Run: headless pygame with SDL's dummy video driver; simulated clock (each Clock.tick advances the game by its frame time, no real sleeping); random seed 0; keys injected as events and as key.get_pressed() state; mouse plan: one left click at the window centre at the start of phase 2, then a move to the lower-right quarter at the start of phase 3.
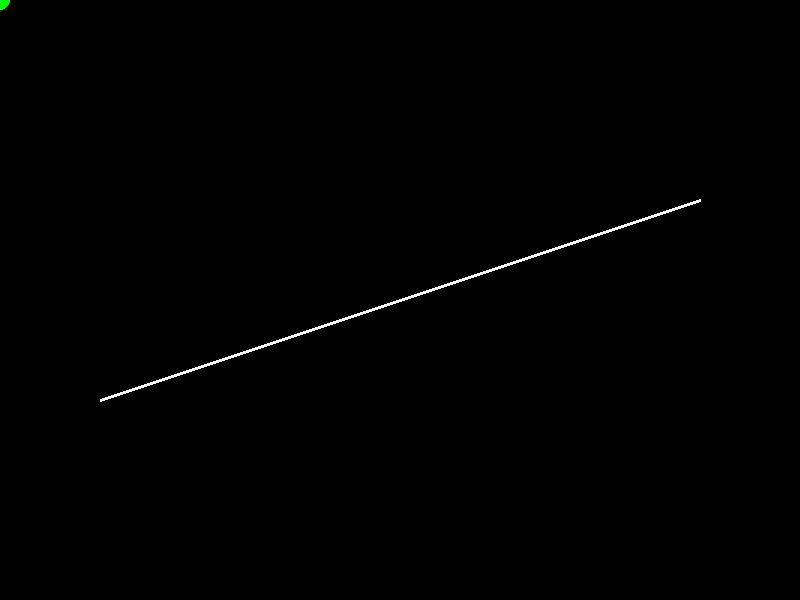
Frame 1 of 4 · flips 1–60 · no input
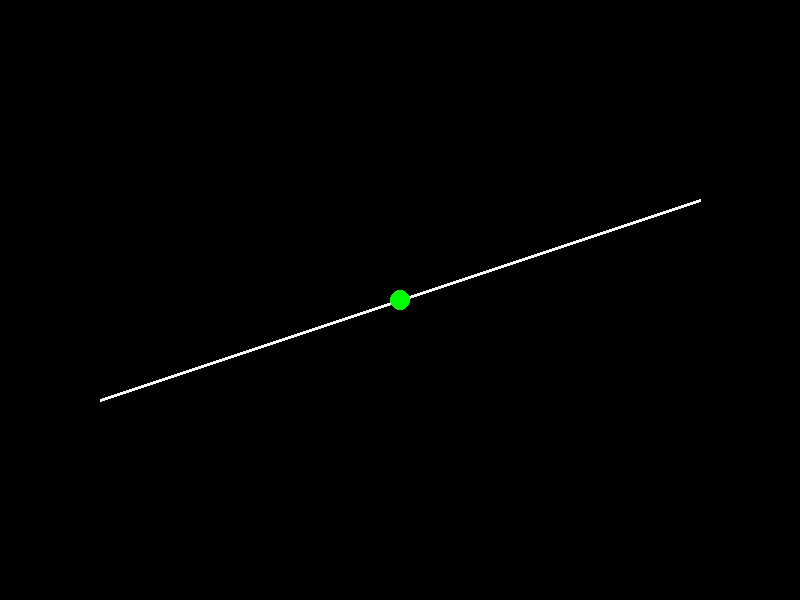
Frame 2 of 4 · flips 61–180 · clicked the window centre · tapped SPACE, RETURN · held RIGHT (→), D
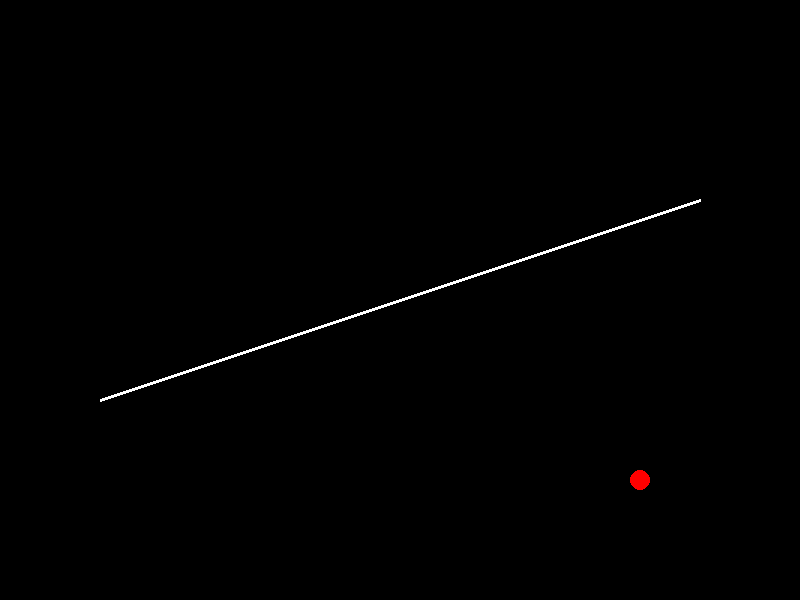
Frame 3 of 4 · flips 181–300 · moved the mouse to the lower-right quarter · held DOWN (↓), S
Frame 4 of 4 · flips 301–420 · held LEFT (←), A, UP (↑), W · screen unchanged from frame 3, image omitted

The pygame program that drew these frames:

import sys

import pygame

# Initialize Pygame
pygame.init()
screen = pygame.display.set_mode((800, 600))
clock = pygame.time.Clock()

# Define the two points that make up the line
line_a = (100, 400)
line_b = (700, 200)

# Colors
COLOR_ABOVE = (0, 255, 0)  # Green
COLOR_BELOW = (255, 0, 0)  # Red
WHITE = (255, 255, 255)
BLACK = (0, 0, 0)


def is_below_line(p, a, b):
    """
    Checks if point 'p' is visually below the line segment from 'a' to 'b'.
    Accounts for Pygame's inverted Y-axis.
    """
    # Prevent division by zero if the line is perfectly vertical
    if b[0] - a[0] == 0:
        return p[0] > a[0]

        # Calculate the slope (m) and y-intercept (c) of the line: y = mx + c
    slope = (b[1] - a[1]) / (b[0] - a[0])
    y_intercept = a[1] - slope * a[0]

    # Find the expected Y coordinate on the line at the point's X coordinate
    expected_y = slope * p[0] + y_intercept

    # Because Pygame's Y increases DOWNWARDS, 
    # the point is visually "below" the line if its Y is GREATER than expected_y.
    return p[1] > expected_y


# Main game loop
while True:
    screen.fill(BLACK)

    for event in pygame.event.get():
        if event.type == pygame.QUIT:
            pygame.quit()
            sys.exit()

    # Get the current mouse position as our test point
    mouse_pos = pygame.mouse.get_pos()

    # Check the position and determine the color
    if is_below_line(mouse_pos, line_a, line_b):
        point_color = COLOR_BELOW
    else:
        point_color = COLOR_ABOVE

    # Draw the line
    pygame.draw.line(screen, WHITE, line_a, line_b, 3)

    # Draw the tracking point (circle)
    pygame.draw.circle(screen, point_color, mouse_pos, 10)

    pygame.display.flip()
    clock.tick(60)
